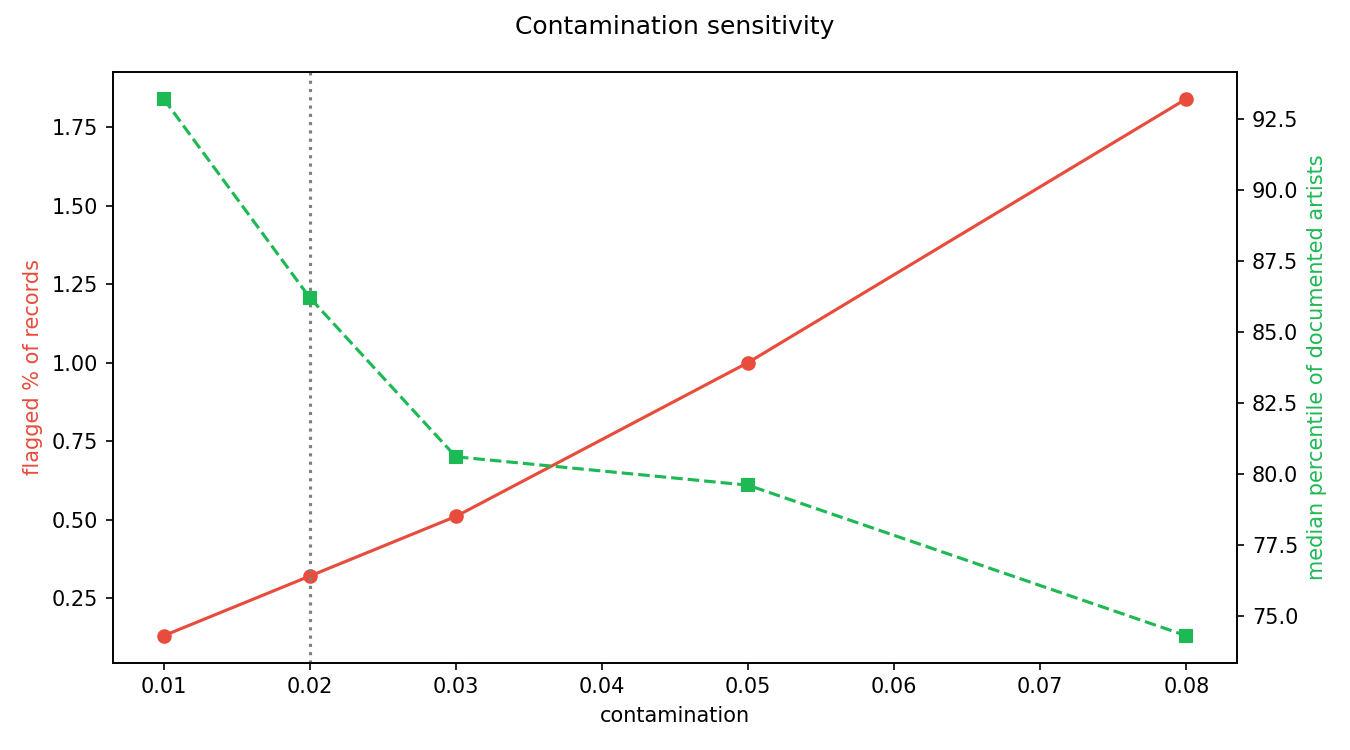

The table this chart was drawn from, first rows:
contamination, n_artists, flagged_fraction, median_pct_positives, precision_at_10, recall_at_25, roc_auc
0.01, 470, 0.0013, 93.2, 0.0, 0.0, 0.907
0.02, 470, 0.0032, 86.2, 0.0, 0.333, 0.866
0.03, 470, 0.0051, 80.6, 0.0, 0.0, 0.822
0.05, 470, 0.01, 79.6, 0.0, 0.0, 0.847
0.08, 470, 0.0184, 74.3, 0.0, 0.0, 0.808
